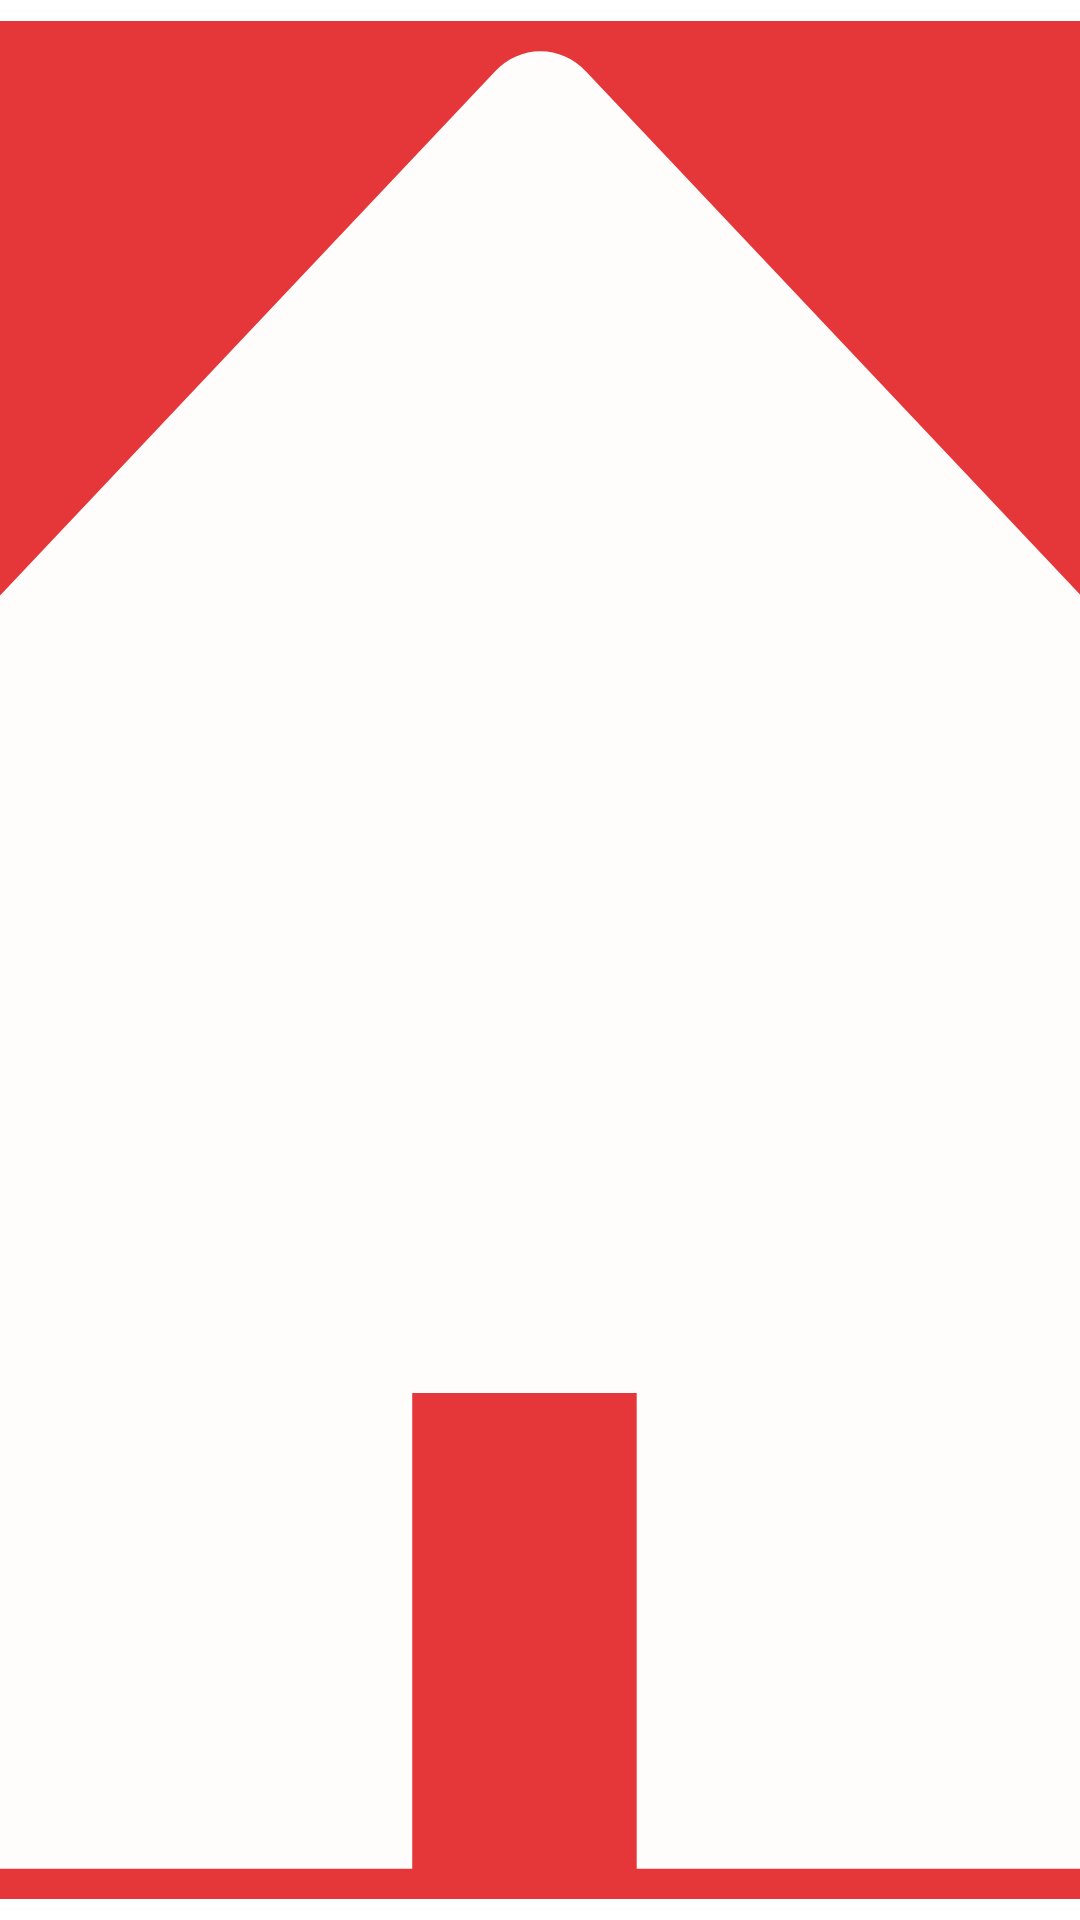

The Android layout XML behind this screen, and the referenced resources:
<!-- AndroidManifest.xml: application theme Theme.XổSốGiaLai -->
<!-- res/layout/custom_bottom_nav.xml -->
<?xml version="1.0" encoding="utf-8"?>
<androidx.constraintlayout.widget.ConstraintLayout xmlns:android="http://schemas.android.com/apk/res/android"
    android:layout_width="wrap_content"
    android:layout_height="wrap_content"
    android:padding="4dp"
    android:clipToPadding="false"
    xmlns:app="http://schemas.android.com/apk/res-auto">

    <com.google.android.material.card.MaterialCardView
        android:id="@+id/cardContainer"
        android:layout_width="0dp"
        android:layout_height="match_parent"
        app:cardBackgroundColor="@color/red"
        app:strokeWidth="3dp"
        app:strokeColor="@color/white"
        app:cardCornerRadius="10dp"
        app:layout_constraintBottom_toBottomOf="parent"
        app:layout_constraintDimensionRatio="1:1"
        app:layout_constraintEnd_toEndOf="parent"
        app:layout_constraintStart_toStartOf="parent"
        app:layout_constraintTop_toTopOf="parent">
        <View
            android:id="@+id/iconImage"
            android:layout_width="match_parent"
            android:layout_height="match_parent"
            android:background="@drawable/ic_house"
            android:layout_margin="8dp"/>
    </com.google.android.material.card.MaterialCardView>

</androidx.constraintlayout.widget.ConstraintLayout>
<!-- resources referenced by this layout -->
<resources>
  <color name="red">#E53739</color>
  <color name="white">#FFFFFFFF</color>
  <!-- drawable ic_house (drawable) -->
  <vector xmlns:android="http://schemas.android.com/apk/res/android"
      android:width="36dp"
      android:height="34dp"
      android:viewportWidth="36"
      android:viewportHeight="34">
    <path
        android:pathData="M34.9727,16.7266L18.8828,0.6484C18.767,0.5324 18.6294,0.4403 18.4779,0.3774C18.3264,0.3146 18.164,0.2823 18,0.2823C17.836,0.2823 17.6736,0.3146 17.5221,0.3774C17.3706,0.4403 17.233,0.5324 17.1172,0.6484L1.0273,16.7266C0.5586,17.1953 0.293,17.832 0.293,18.4961C0.293,19.875 1.4141,20.9961 2.793,20.9961H4.4883V32.4688C4.4883,33.1602 5.0469,33.7188 5.7383,33.7188H15.5V24.9687H19.875V33.7188H30.2617C30.9531,33.7188 31.5117,33.1602 31.5117,32.4688V20.9961H33.207C33.8711,20.9961 34.5078,20.7344 34.9766,20.2617C35.9492,19.2852 35.9492,17.7031 34.9727,16.7266Z"
        android:fillColor="#FFFCFC"/>
  </vector>
  <style name="Theme.XổSốGiaLai" parent="Theme.MaterialComponents.DayNight.NoActionBar">
          
          <item name="colorPrimary">@color/purple_500</item>
          <item name="colorPrimaryVariant">@color/purple_700</item>
          <item name="colorOnPrimary">@color/white</item>
          
          <item name="colorSecondary">@color/teal_200</item>
          <item name="colorSecondaryVariant">@color/teal_700</item>
          <item name="colorOnSecondary">@color/black</item>
          
          <item name="android:statusBarColor" tools:targetApi="l">?attr/colorPrimaryVariant</item>
          
  
          <item name="android:fitsSystemWindows">true</item>
          <item name="android:windowTranslucentStatus">true</item>
          <item name="android:windowTranslucentNavigation">true</item>
      </style>
  <color name="purple_500">#FF6200EE</color>
  <color name="purple_700">#FF3700B3</color>
  <color name="teal_200">#FF03DAC5</color>
  <color name="teal_700">#FF018786</color>
  <color name="black">#FF000000</color>
</resources>
